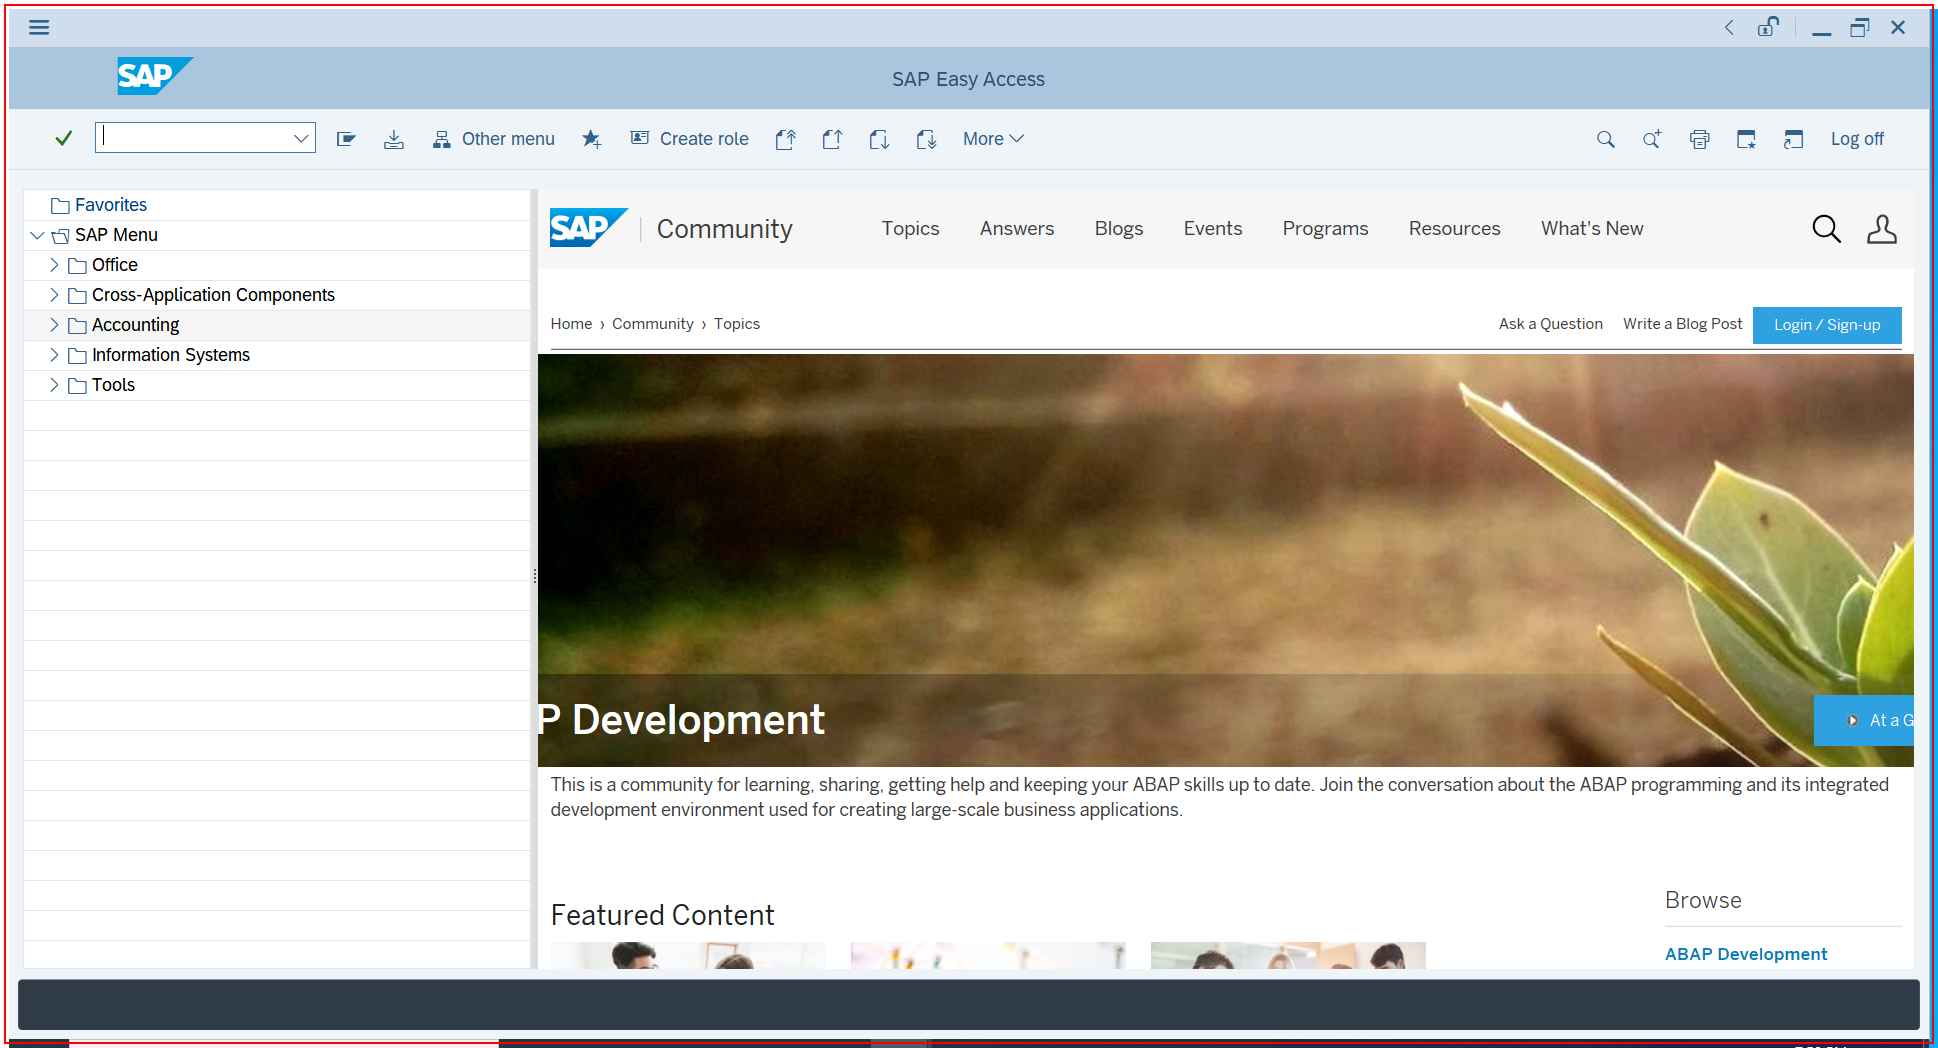
Task: Step by step Guide to perform SAP Automation using Robotic Enterprise Framework
Workflow: CreateSAPUser

Step 1: Call Transaction 'saplogon.exe SAP' on the element in window 'SAP Easy Access' (saplogon.exe)

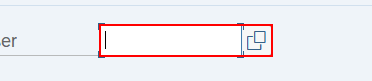
Step 2: type "[in_TransactionItem.Item("Username").ToString]" into 'CTextField User' in window 'User Maintenance: Initial Screen' (saplogon.exe)

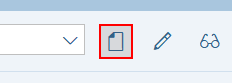
Step 3: click on 'Button  Create (F8)' in window 'User Maintenance: Initial Screen' (saplogon.exe)

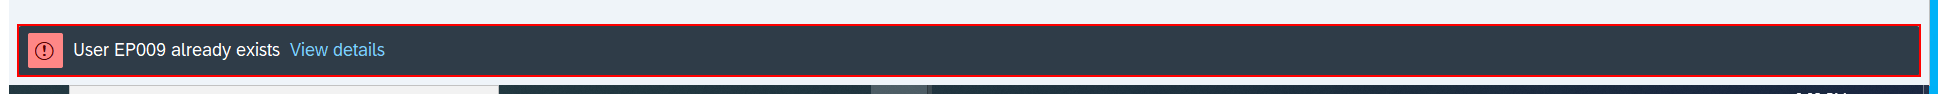
Step 4: find 'sbar' in window 'User Maintenance: Initial Screen' (saplogon.exe)

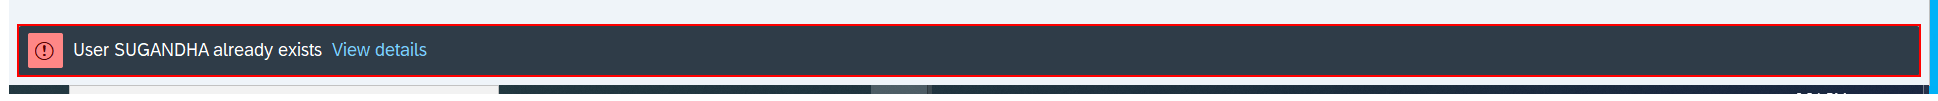
Step 5 [then]: Read Statusbar 'Statusbar User' on 'sbar' in window 'User Maintenance: Initial Screen' (saplogon.exe)

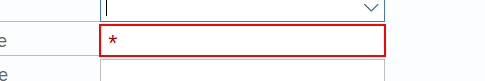
Step 6: type "[in_TransactionItem.Item("LastName").ToString]" into 'TextField  Last name' in window 'Maintain Users' (saplogon.exe)

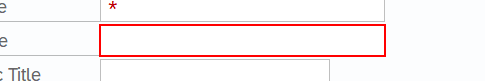
Step 7: type "[in_TransactionItem.Item("FirstName").ToString]" into 'TextField  First name' in window 'Maintain Users' (saplogon.exe)

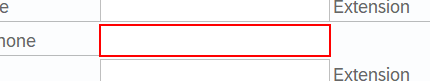
Step 8: type "[in_TransactionItem.Item("Mobile").ToString]" into 'TextField First' in window 'Maintain Users' (saplogon.exe)

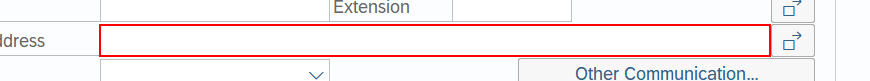
Step 9: type "[in_TransactionItem.Item("EmailAddress").ToString]" into 'TextField E-Mail' in window 'Maintain Users' (saplogon.exe)

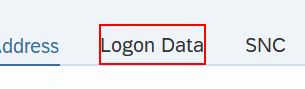
Step 10: click on 'Tab  Logon Data' in window 'Maintain Users' (saplogon.exe)

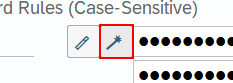
Step 11: click on 'Button  Generate' in window 'Maintain Users' (saplogon.exe)

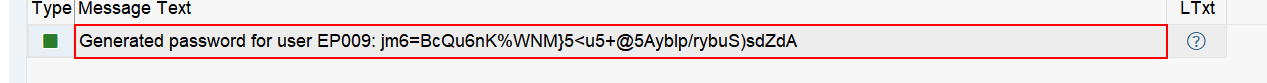
Step 12: get-attribute of 'GridViewCell Generated' in window 'Maintain Users' (saplogon.exe)

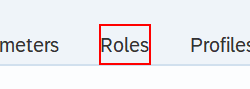
Step 13: click on 'Tab  Roles' in window 'Maintain Users' (saplogon.exe)

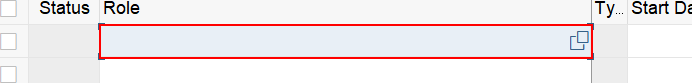
Step 14: click on 'GridViewCell  shell' in window 'Maintain Users' (saplogon.exe)

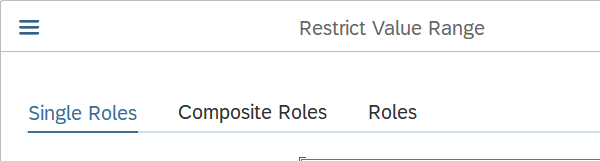
Step 15: Attach Window 'saplogon.exe Restrict' on the dialog in window 'Restrict Value Range' (saplogon.exe)

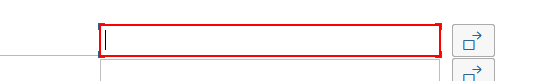
Step 16: type "[in_TransactionItem.Item("Roles").ToString]" into 'TextField Selection'

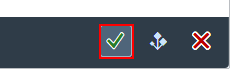
Step 17: click on 'Button  Continue (Enter)'

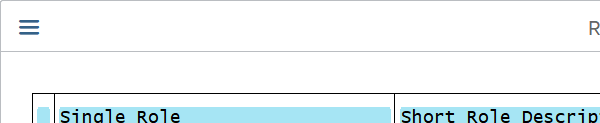
Step 18: Attach Window 'saplogon.exe Role' on the dialog in window 'Role Name 1 Entry' (saplogon.exe)

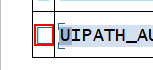
Step 19: click

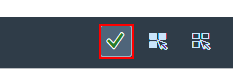
Step 20: click on 'Button  Copy (Enter)'

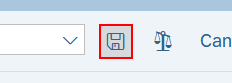
Step 21: click on 'Button  Save (Ctrl+S)' in window 'Maintain Users' (saplogon.exe)

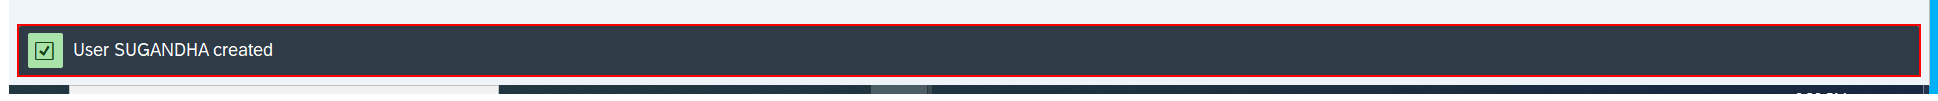
Step 22: Read Statusbar 'Statusbar User' on 'sbar' in window 'User Maintenance: Initial Screen' (saplogon.exe)